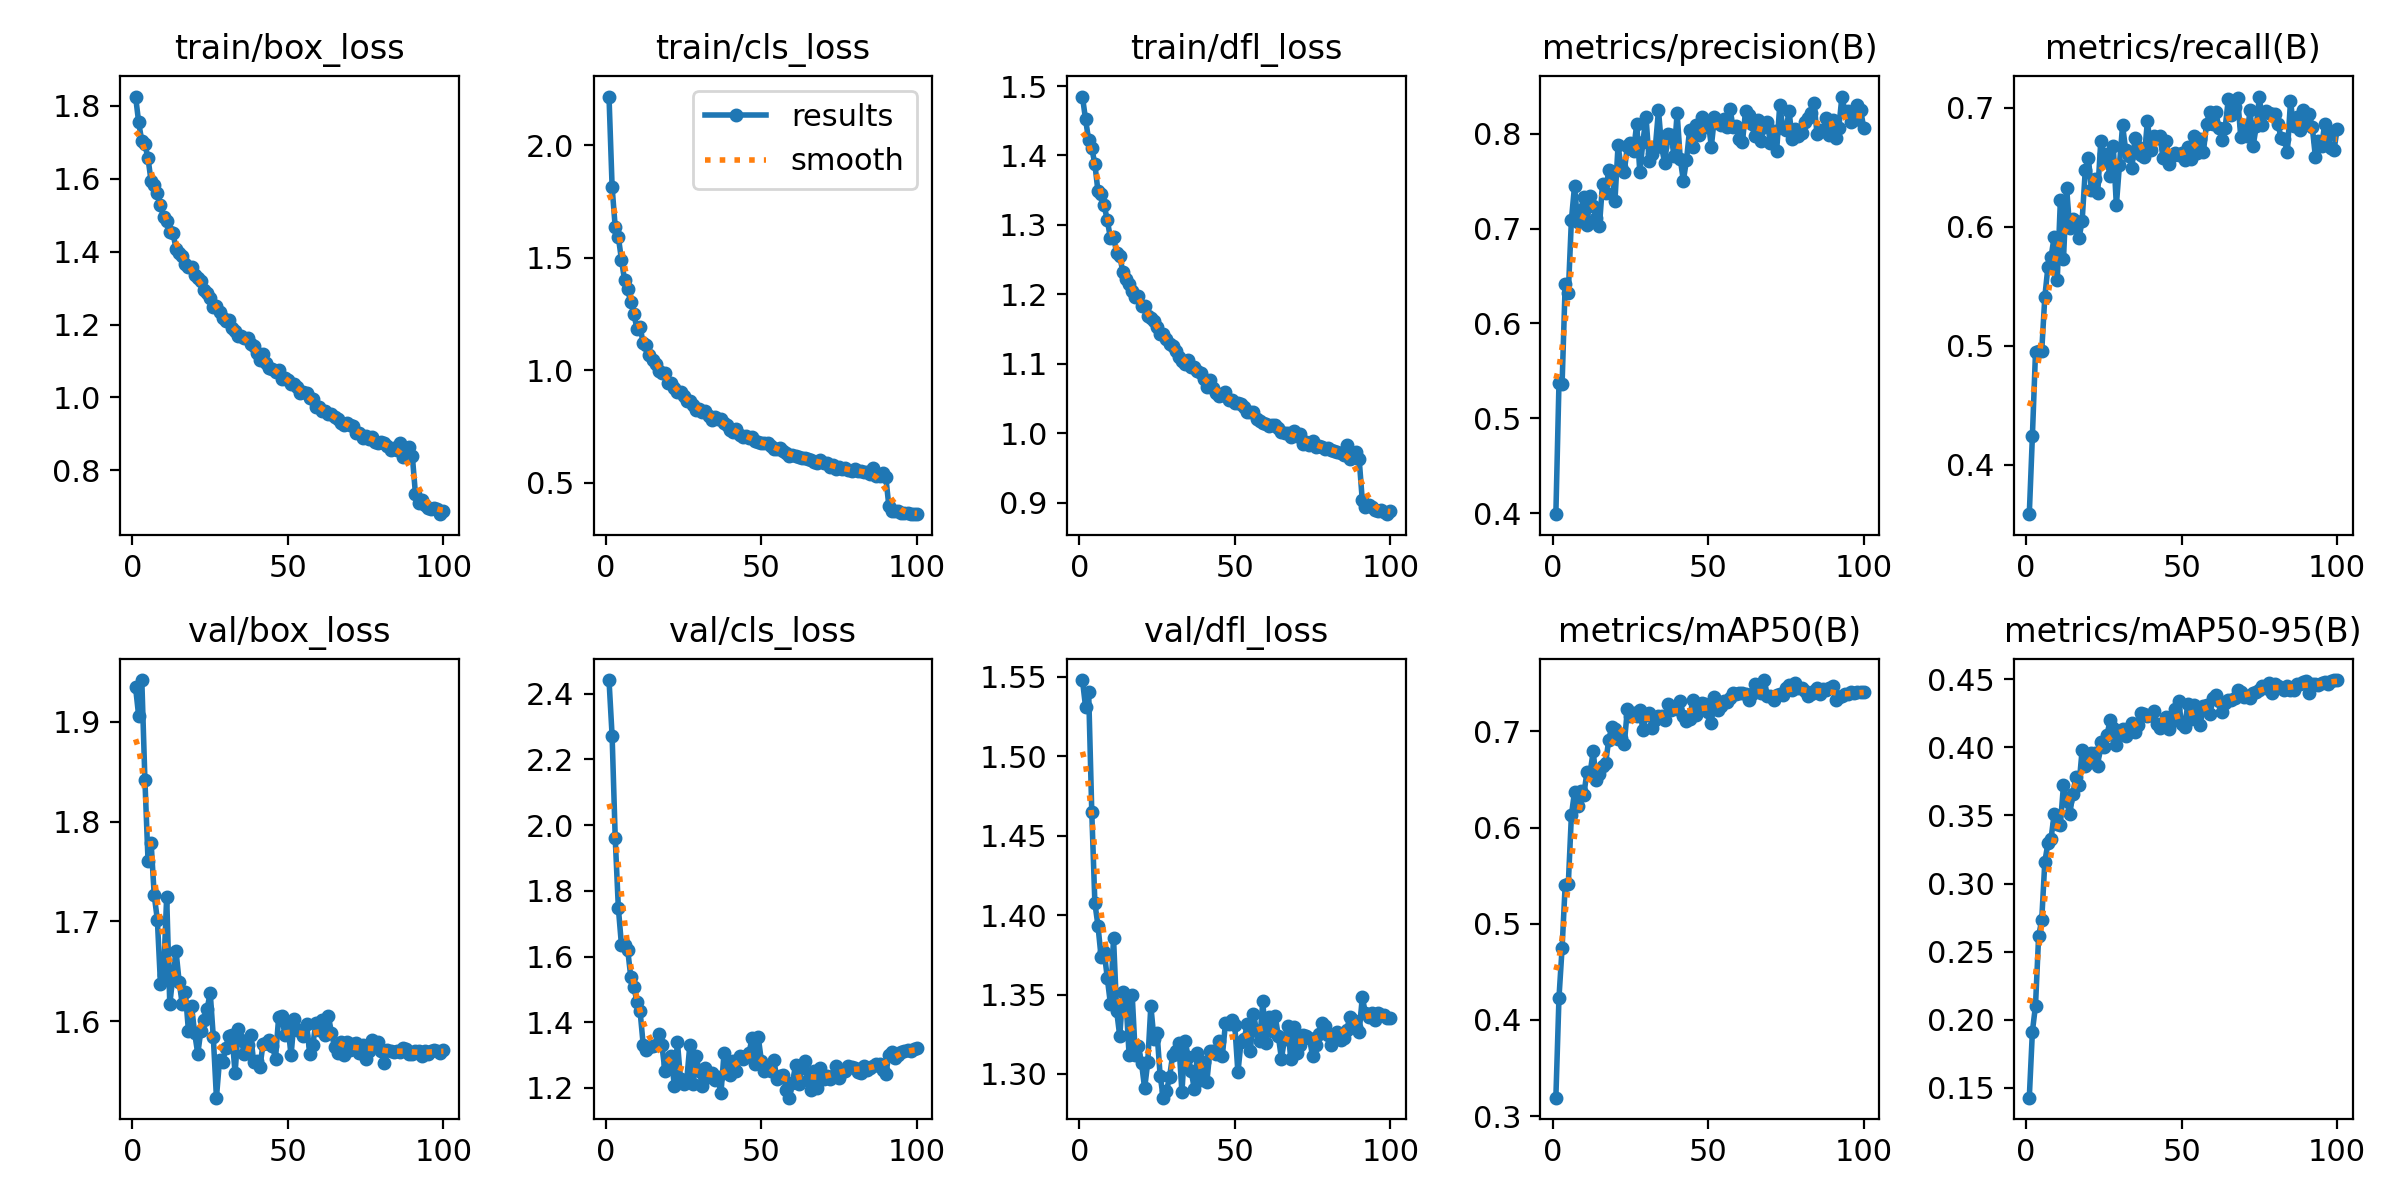

Source data for this figure (header and first rows):
epoch, time, train/box_loss, train/cls_loss, train/dfl_loss, metrics/precision(B), metrics/recall(B), metrics/mAP50(B), metrics/mAP50-95(B), val/box_loss, val/cls_loss, val/dfl_loss, lr/pg0, lr/pg1, lr/pg2
1, 23.58, 1.826, 2.216, 1.485, 0.3989, 0.3585, 0.3191, 0.1428, 1.934, 2.442, 1.548, 0.06715, 0.0003318, 0.0003318
2, 43.82, 1.755, 1.813, 1.452, 0.537, 0.4243, 0.423, 0.1913, 1.906, 2.271, 1.531, 0.03415, 0.000665, 0.000665
3, 64.39, 1.703, 1.635, 1.422, 0.5357, 0.4947, 0.4747, 0.2105, 1.942, 1.96, 1.54, 0.001146, 0.0009975, 0.0009975
4, 85.21, 1.695, 1.592, 1.411, 0.6411, 0.4954, 0.5403, 0.2612, 1.841, 1.749, 1.465, 0.0009978, 0.0009978, 0.0009978
5, 106.8, 1.656, 1.492, 1.388, 0.6317, 0.4955, 0.5412, 0.2733, 1.761, 1.635, 1.408, 0.0009961, 0.0009961, 0.0009961
6, 127.7, 1.593, 1.4, 1.348, 0.7092, 0.5412, 0.6129, 0.3161, 1.778, 1.636, 1.393, 0.0009939, 0.0009939, 0.0009939
7, 148.7, 1.583, 1.359, 1.344, 0.7445, 0.5664, 0.637, 0.3296, 1.726, 1.621, 1.374, 0.0009912, 0.0009912, 0.0009912
8, 168.9, 1.562, 1.301, 1.328, 0.7072, 0.5746, 0.6219, 0.3329, 1.702, 1.538, 1.377, 0.0009881, 0.0009881, 0.0009881
9, 189.6, 1.528, 1.25, 1.306, 0.7192, 0.5916, 0.638, 0.3511, 1.638, 1.508, 1.36, 0.0009844, 0.0009844, 0.0009844
10, 209.6, 1.495, 1.184, 1.281, 0.7336, 0.5557, 0.6341, 0.3436, 1.646, 1.461, 1.344, 0.0009803, 0.0009803, 0.0009803
11, 230.1, 1.484, 1.191, 1.283, 0.7036, 0.6223, 0.658, 0.3432, 1.725, 1.433, 1.386, 0.0009758, 0.0009758, 0.0009758
12, 250, 1.455, 1.12, 1.26, 0.7343, 0.5728, 0.6565, 0.3724, 1.617, 1.331, 1.34, 0.0009707, 0.0009707, 0.0009707
13, 271.5, 1.452, 1.112, 1.255, 0.7238, 0.6327, 0.6791, 0.3609, 1.645, 1.316, 1.324, 0.0009652, 0.0009652, 0.0009652
14, 291.2, 1.408, 1.07, 1.232, 0.7111, 0.5987, 0.649, 0.3508, 1.67, 1.324, 1.351, 0.0009593, 0.0009593, 0.0009593
15, 311.6, 1.396, 1.047, 1.221, 0.7025, 0.6066, 0.6559, 0.3658, 1.64, 1.326, 1.347, 0.0009529, 0.0009529, 0.0009529
16, 331.5, 1.387, 1.029, 1.214, 0.7465, 0.6042, 0.6636, 0.3785, 1.617, 1.33, 1.312, 0.000946, 0.000946, 0.000946
17, 353.9, 1.366, 0.9962, 1.204, 0.737, 0.5903, 0.6667, 0.3726, 1.629, 1.366, 1.35, 0.0009388, 0.0009388, 0.0009388
18, 373.8, 1.357, 0.9897, 1.196, 0.7621, 0.6052, 0.6912, 0.3982, 1.59, 1.331, 1.312, 0.0009311, 0.0009311, 0.0009311
19, 394.4, 1.358, 0.9867, 1.197, 0.7594, 0.6473, 0.7046, 0.386, 1.615, 1.251, 1.318, 0.0009229, 0.0009229, 0.0009229
20, 414.3, 1.335, 0.9429, 1.184, 0.7294, 0.6579, 0.7021, 0.3888, 1.588, 1.272, 1.307, 0.0009144, 0.0009144, 0.0009144
21, 434.7, 1.329, 0.944, 1.183, 0.7875, 0.6306, 0.6923, 0.3955, 1.567, 1.296, 1.291, 0.0009055, 0.0009055, 0.0009055
22, 454.9, 1.319, 0.9203, 1.169, 0.7644, 0.6403, 0.6933, 0.396, 1.591, 1.207, 1.307, 0.0008961, 0.0008961, 0.0008961
23, 475.7, 1.294, 0.9055, 1.165, 0.7595, 0.6284, 0.6866, 0.3864, 1.601, 1.34, 1.343, 0.0008864, 0.0008864, 0.0008864
24, 496.2, 1.287, 0.9019, 1.161, 0.7874, 0.6722, 0.723, 0.4037, 1.612, 1.226, 1.322, 0.0008763, 0.0008763, 0.0008763
25, 517, 1.272, 0.8842, 1.153, 0.7905, 0.6608, 0.7161, 0.4005, 1.629, 1.212, 1.326, 0.0008658, 0.0008658, 0.0008658
26, 537.5, 1.248, 0.8638, 1.143, 0.7817, 0.6554, 0.7187, 0.4092, 1.584, 1.224, 1.299, 0.000855, 0.000855, 0.000855
27, 558.1, 1.251, 0.8649, 1.142, 0.8105, 0.6428, 0.7163, 0.42, 1.523, 1.332, 1.285, 0.0008439, 0.0008439, 0.0008439
28, 578.8, 1.234, 0.8454, 1.135, 0.7598, 0.6682, 0.7219, 0.4144, 1.561, 1.212, 1.289, 0.0008323, 0.0008323, 0.0008323
29, 598.9, 1.218, 0.8255, 1.128, 0.7915, 0.618, 0.7014, 0.4019, 1.559, 1.298, 1.298, 0.0008205, 0.0008205, 0.0008205
30, 619.2, 1.211, 0.8279, 1.125, 0.8173, 0.6521, 0.7166, 0.4107, 1.573, 1.252, 1.312, 0.0008084, 0.0008084, 0.0008084
31, 639.3, 1.213, 0.8163, 1.118, 0.7713, 0.6853, 0.7193, 0.4135, 1.586, 1.206, 1.314, 0.000796, 0.000796, 0.000796
32, 659.7, 1.189, 0.8194, 1.109, 0.779, 0.6643, 0.7038, 0.4085, 1.586, 1.261, 1.319, 0.0007832, 0.0007832, 0.0007832
33, 679.6, 1.182, 0.7947, 1.105, 0.7859, 0.6598, 0.7114, 0.4139, 1.548, 1.233, 1.288, 0.0007702, 0.0007702, 0.0007702
34, 700, 1.168, 0.7802, 1.099, 0.8245, 0.6495, 0.7164, 0.418, 1.592, 1.247, 1.321, 0.000757, 0.000757, 0.000757
35, 719.9, 1.168, 0.7929, 1.105, 0.7863, 0.6749, 0.7155, 0.4111, 1.581, 1.225, 1.311, 0.0007435, 0.0007435, 0.0007435
36, 740.1, 1.164, 0.7842, 1.096, 0.7688, 0.6667, 0.7113, 0.4167, 1.567, 1.232, 1.302, 0.0007297, 0.0007297, 0.0007297
37, 759.8, 1.162, 0.7856, 1.096, 0.7991, 0.6604, 0.7279, 0.4256, 1.576, 1.184, 1.29, 0.0007158, 0.0007158, 0.0007158
38, 780.6, 1.147, 0.7672, 1.09, 0.7984, 0.6585, 0.7226, 0.4246, 1.586, 1.307, 1.313, 0.0007016, 0.0007016, 0.0007016
39, 800.2, 1.14, 0.7555, 1.087, 0.7769, 0.6893, 0.7255, 0.4229, 1.559, 1.245, 1.296, 0.0006872, 0.0006872, 0.0006872
40, 820.4, 1.121, 0.7362, 1.078, 0.8214, 0.6649, 0.7237, 0.4235, 1.561, 1.24, 1.307, 0.0006727, 0.0006727, 0.0006727
41, 840.9, 1.103, 0.7247, 1.067, 0.7736, 0.6764, 0.7312, 0.4268, 1.554, 1.282, 1.295, 0.000658, 0.000658, 0.000658
42, 861.2, 1.119, 0.7392, 1.076, 0.7504, 0.6744, 0.7157, 0.4171, 1.577, 1.252, 1.315, 0.0006431, 0.0006431, 0.0006431
43, 882.1, 1.094, 0.7116, 1.066, 0.772, 0.6761, 0.7108, 0.4145, 1.578, 1.298, 1.315, 0.0006281, 0.0006281, 0.0006281
44, 901.9, 1.079, 0.7039, 1.058, 0.8038, 0.6582, 0.7131, 0.4169, 1.582, 1.289, 1.313, 0.000613, 0.000613, 0.000613
45, 922.5, 1.077, 0.7064, 1.054, 0.7862, 0.6723, 0.7321, 0.4226, 1.575, 1.296, 1.321, 0.0005978, 0.0005978, 0.0005978
46, 942.2, 1.07, 0.7008, 1.055, 0.8088, 0.6525, 0.7174, 0.4135, 1.562, 1.305, 1.311, 0.0005824, 0.0005824, 0.0005824
47, 962.5, 1.076, 0.705, 1.059, 0.7981, 0.6593, 0.7277, 0.4196, 1.604, 1.351, 1.332, 0.000567, 0.000567, 0.000567
48, 982.7, 1.05, 0.6869, 1.048, 0.8177, 0.6618, 0.73, 0.4283, 1.605, 1.273, 1.332, 0.0005516, 0.0005516, 0.0005516
49, 1003, 1.054, 0.6825, 1.047, 0.8072, 0.6601, 0.7289, 0.4338, 1.587, 1.354, 1.334, 0.0005361, 0.0005361, 0.0005361
50, 1023, 1.048, 0.6762, 1.043, 0.8131, 0.662, 0.7199, 0.4175, 1.595, 1.283, 1.331, 0.0005205, 0.0005205, 0.0005205
51, 1043, 1.038, 0.676, 1.043, 0.7864, 0.6563, 0.7088, 0.4152, 1.566, 1.25, 1.301, 0.000505, 0.000505, 0.000505
52, 1063, 1.038, 0.6755, 1.042, 0.8172, 0.6669, 0.7362, 0.432, 1.602, 1.258, 1.32, 0.0004895, 0.0004895, 0.0004895
53, 1083, 1.03, 0.6657, 1.038, 0.8112, 0.6569, 0.7221, 0.4205, 1.591, 1.252, 1.322, 0.0004739, 0.0004739, 0.0004739
54, 1103, 1.012, 0.6521, 1.03, 0.809, 0.676, 0.7268, 0.4311, 1.591, 1.285, 1.331, 0.0004584, 0.0004584, 0.0004584
55, 1123, 1.014, 0.651, 1.03, 0.8151, 0.662, 0.7315, 0.4291, 1.585, 1.227, 1.314, 0.000443, 0.000443, 0.000443
56, 1143, 1.012, 0.6546, 1.03, 0.8073, 0.6737, 0.7301, 0.4165, 1.597, 1.237, 1.338, 0.0004276, 0.0004276, 0.0004276
57, 1163, 0.9978, 0.6405, 1.021, 0.826, 0.6631, 0.7343, 0.4306, 1.567, 1.238, 1.327, 0.0004122, 0.0004122, 0.0004122
58, 1183, 0.9962, 0.6322, 1.018, 0.8068, 0.6865, 0.7398, 0.4313, 1.576, 1.195, 1.321, 0.000397, 0.000397, 0.000397
59, 1203, 0.9736, 0.6209, 1.014, 0.8083, 0.6966, 0.7384, 0.4243, 1.599, 1.17, 1.346, 0.0003819, 0.0003819, 0.0003819
60, 1223, 0.9729, 0.624, 1.014, 0.7939, 0.686, 0.7402, 0.4365, 1.591, 1.215, 1.319, 0.0003669, 0.0003669, 0.0003669
... 40 more rows
